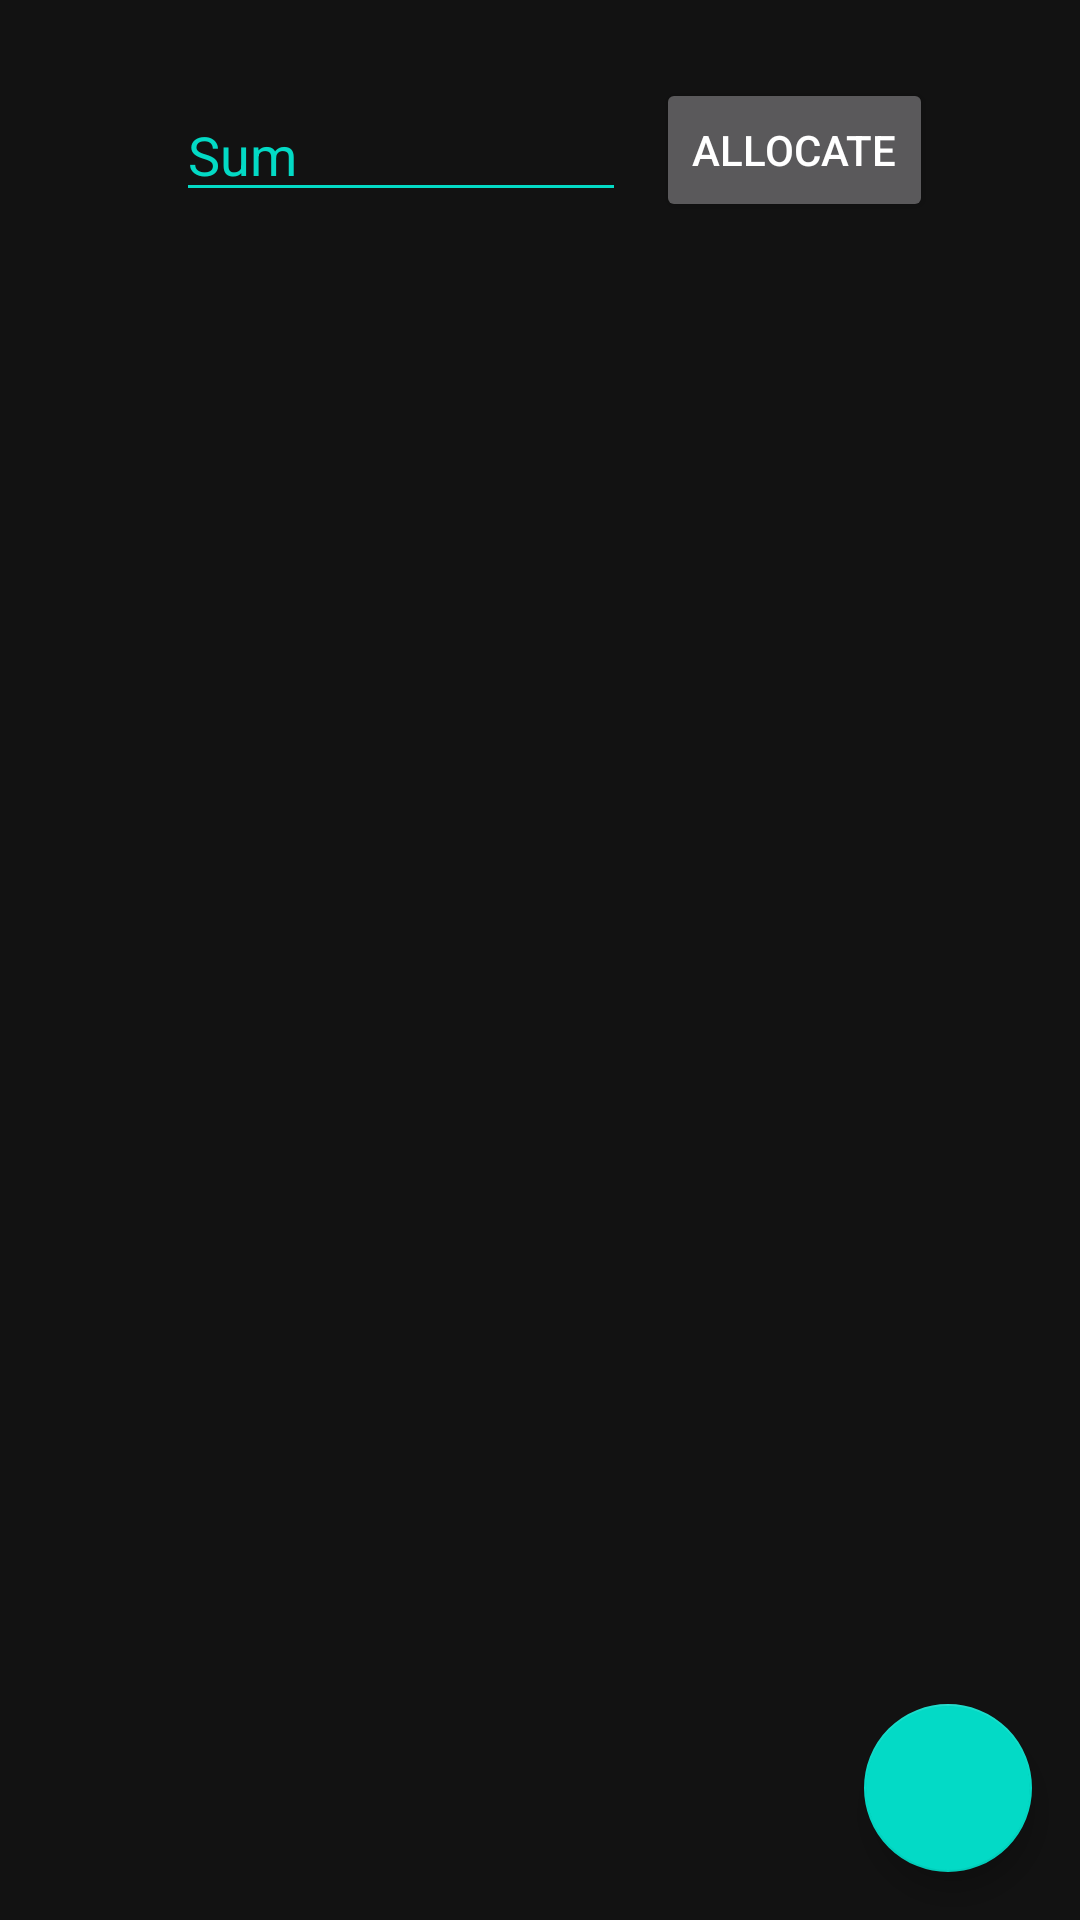

Produce the Android XML layout that renders to this screen, including the resource entries it uses.
<!-- AndroidManifest.xml: application theme AppTheme -->
<!-- res/layout/fragment_aims.xml -->
<?xml version="1.0" encoding="utf-8"?>
<androidx.constraintlayout.widget.ConstraintLayout
    xmlns:android="http://schemas.android.com/apk/res/android"
    xmlns:app="http://schemas.android.com/apk/res-auto"
    xmlns:tools="http://schemas.android.com/tools"
    android:layout_width="match_parent"
    android:layout_height="match_parent">

    <LinearLayout
        android:id="@+id/linearLayoutAddSum"
        android:layout_width="match_parent"
        android:layout_height="100dp"
        android:orientation="horizontal"
        app:layout_constraintTop_toTopOf="parent"
        android:gravity="center">

        <EditText
            android:id="@+id/aim_allocate_sum"
            android:layout_height="wrap_content"
            android:layout_margin="10dp"
            android:textColorHint="@color/colorAccent"
            app:backgroundTint="@color/colorAccent"
            android:layout_width="150dp"
            android:inputType="number"
            android:hint="@string/sum"/>

        <Button
            android:id="@+id/allocate"
            android:layout_width="wrap_content"
            android:layout_height="wrap_content"
            android:text="@string/allocate"/>

    </LinearLayout>


    <androidx.recyclerview.widget.RecyclerView
        android:id="@+id/aim_recycler"
        android:layout_width="match_parent"
        android:layout_height="0dp"
        app:layout_constraintBottom_toBottomOf="parent"
        app:layout_constraintTop_toBottomOf="@+id/linearLayoutAddSum" />

    <com.google.android.material.floatingactionbutton.FloatingActionButton
        android:id="@+id/action_button2"
        android:layout_width="wrap_content"
        android:layout_height="wrap_content"
        android:layout_gravity="end|bottom"
        android:layout_margin="16dp"
        app:rippleColor="@color/colorPrimary"


        android:contentDescription="TODO"
        android:src="@drawable/ic_add"
        app:layout_constraintBottom_toBottomOf="parent"
        app:layout_constraintEnd_toEndOf="parent" />


</androidx.constraintlayout.widget.ConstraintLayout>
<!-- resources referenced by this layout -->
<resources>
  <color name="colorAccent">#03DAC5</color>
  <color name="colorPrimary">#2196F3</color>
  <string name="allocate">allocate</string>
  <string name="sum">Sum</string>
  <style name="AppTheme" parent="Theme.MaterialComponents">
          
          <item name="colorPrimary">@color/colorPrimary</item>
          <item name="colorPrimaryDark">@color/colorPrimaryDark</item>
          <item name="colorAccent">@color/colorAccent</item>
  
  
      </style>
  <color name="colorPrimaryDark">#13558A</color>
</resources>
